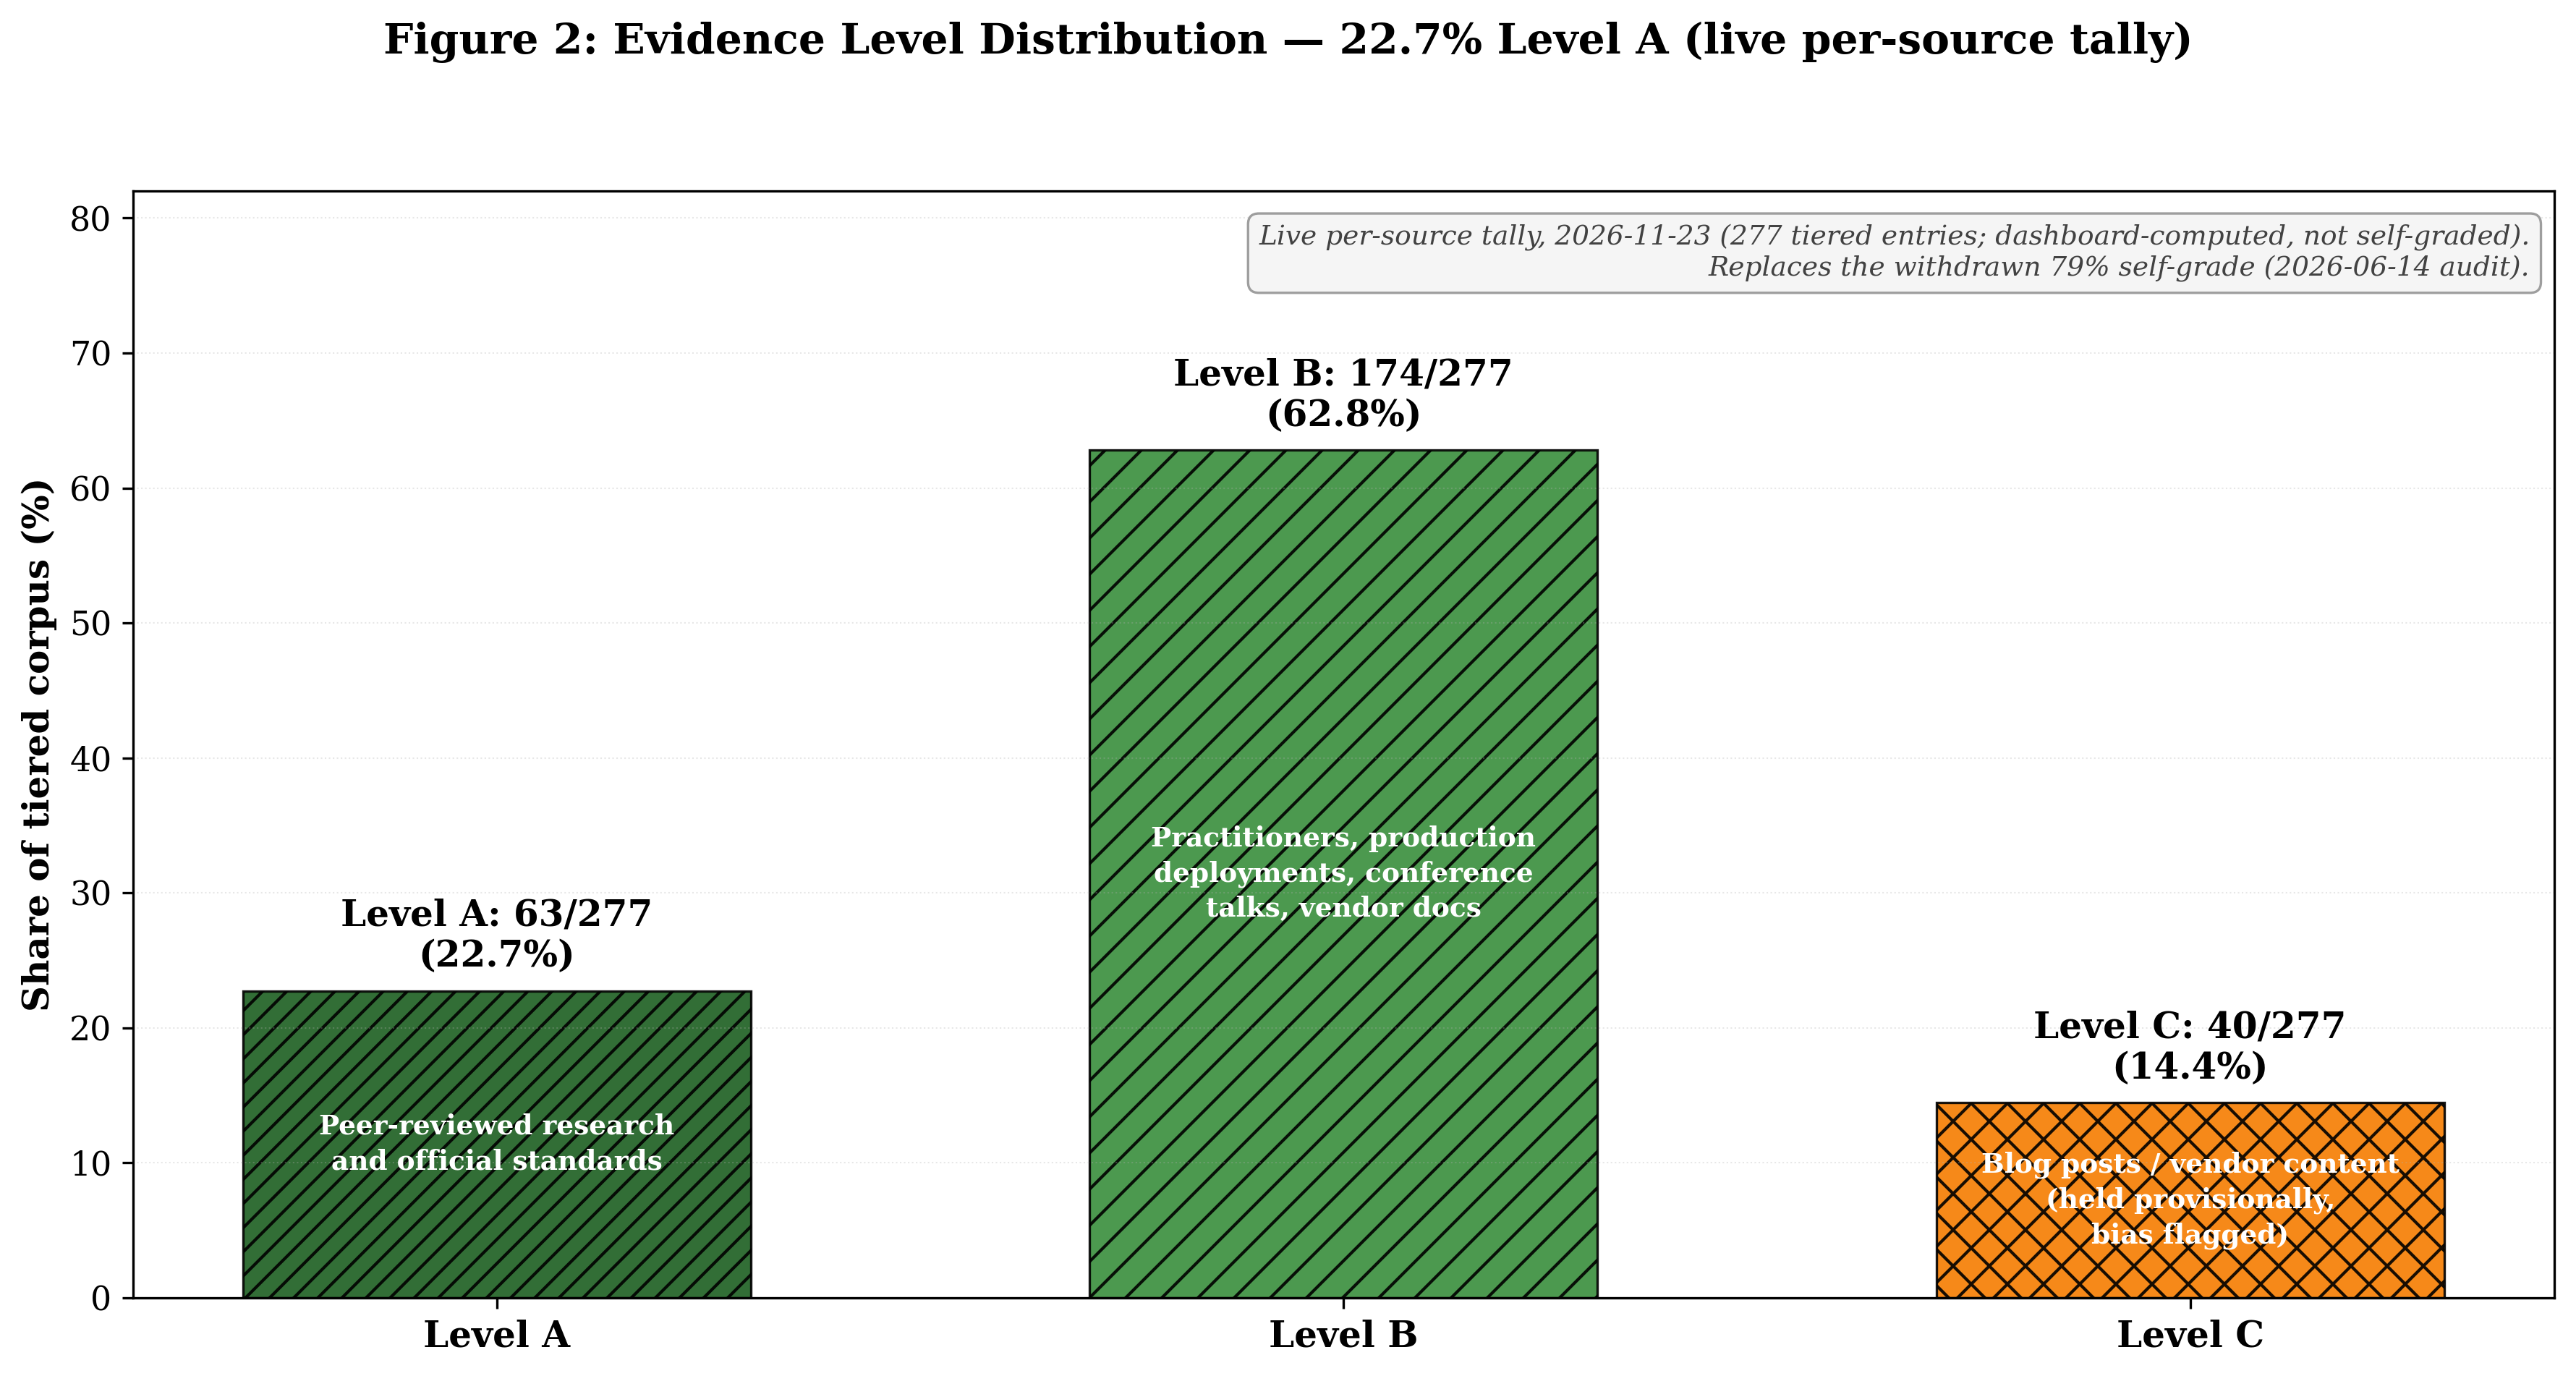

This chart was generated by the following Python code:
#!/usr/bin/env python3
"""
Figure 2: Evidence Level Distribution — live re-verified tally (2026-07-09)

History: the original chart asserted "79% Evidence Level A (exceeds 73% target)".
The 2026-06-14 audit withdrew that self-grade (Level A overstated, entries
removed) and this script rendered a withdrawal notice, with the condition that
the chart not return without a re-verified per-source tally.

That condition is now met: the corpus reconciles to 195 blocks / 193 tiered and
the tier mix is computed from per-entry Evidence-Level markers. This chart states
the honest figure rather than a self-grade. (An earlier version also drew a
">70% Level-A target" line and a "pts below target" gap; the target was retired by
owner ruling on 2026-08-19, METHODOLOGY 8.1a, so the share is plotted as a
measurement and graded against nothing.) Update the TALLY constants from the canonical counter before
regenerating; do not hand-edit percentages.

Canonical source for TIERED_TOTAL and TALLY: scripts/count_reconcile.py
("Counter 2: bibliography tiers"), which derives them from MASTER-BIBLIOGRAPHY.md.
The reconcile script also gates this figure's caption in the manuscript, so a
tally change here that is not propagated there fails the count-reconcile check.
"""

import os
import matplotlib.pyplot as plt

# Set publication-quality defaults
plt.rcParams['font.family'] = 'serif'
plt.rcParams['font.serif'] = ['Times New Roman', 'DejaVu Serif']
plt.rcParams['font.size'] = 11
plt.rcParams['axes.linewidth'] = 0.8
plt.rcParams['figure.dpi'] = 300

# Live tally — source: scripts/count_reconcile.py Counter 2, derived from
# MASTER-BIBLIOGRAPHY.md (tier audit 2026-08-19; recounted 2026-11-07 after the Zou
# arXiv 2507.20526 addition, and again later that day after the Petrescu ISSRE 2023 (A)
# and Madani C&ESAR 2026 (B) additions; then again after the 2026-11-07 phase 1 pass
# (two A→B re-tiers, nine snowball admissions at A): 243 blocks / 241 tiered / 2 stubs).
# Recounted 2026-11-23 after the monthly refresh's six additions: 279 blocks / 277 tiered / 2 stubs.
TALLY_DATE = '2026-11-23'
TIERED_TOTAL = 277
TALLY = {'A': 63, 'B': 174, 'C': 40}

COLORS = {'A': '#1B5E20', 'B': '#388E3C', 'C': '#F57C00'}
DESCRIPTIONS = {
    'A': 'Peer-reviewed research\nand official standards',
    'B': 'Practitioners, production\ndeployments, conference\ntalks, vendor docs',
    'C': 'Blog posts / vendor content\n(held provisionally,\nbias flagged)',
}


def create_evidence_distribution():
    """Render the live evidence-level distribution as a measurement."""

    fig, ax = plt.subplots(figsize=(12, 6.5))

    levels = list(TALLY.keys())
    counts = [TALLY[k] for k in levels]
    pcts = [100.0 * c / TIERED_TOTAL for c in counts]

    bars = ax.bar(range(len(levels)), pcts,
                  color=[COLORS[k] for k in levels],
                  alpha=0.9, edgecolor='black', linewidth=0.8, width=0.6)
    bars[0].set_hatch('///')
    bars[1].set_hatch('//')
    bars[2].set_hatch('xx')

    for i, (bar, k) in enumerate(zip(bars, levels)):
        h = bar.get_height()
        ax.text(bar.get_x() + bar.get_width() / 2, h + 1.2,
                f'Level {k}: {TALLY[k]}/{TIERED_TOTAL}\n({h:.1f}%)',
                ha='center', va='bottom', fontsize=12, fontweight='bold')
        ax.text(bar.get_x() + bar.get_width() / 2, h / 2, DESCRIPTIONS[k],
                ha='center', va='center', fontsize=9, color='white',
                fontweight='bold', linespacing=1.4)

    ax.set_xticks(range(len(levels)))
    ax.set_xticklabels([f'Level {k}' for k in levels], fontsize=12,
                       fontweight='bold')
    ax.set_ylabel('Share of tiered corpus (%)', fontsize=12, fontweight='bold')
    ax.set_ylim(0, 82)
    ax.grid(axis='y', alpha=0.3, linestyle=':', linewidth=0.5)

    ax.text(0.99, 0.97,
            f'Live per-source tally, {TALLY_DATE} '
            f'({TIERED_TOTAL} tiered entries; dashboard-computed, not self-graded).\n'
            'Replaces the withdrawn 79% self-grade (2026-06-14 audit).',
            transform=ax.transAxes, ha='right', va='top', fontsize=9,
            style='italic', color='#424242',
            bbox=dict(boxstyle='round,pad=0.4', facecolor='#F5F5F5',
                      edgecolor='#9E9E9E', linewidth=0.8))

    pct_a = round(TALLY['A'] / TIERED_TOTAL * 100, 1)
    fig.suptitle(f'Figure 2: Evidence Level Distribution — {pct_a}% Level A '
                 '(live per-source tally)',
                 fontsize=14, fontweight='bold', y=0.97)
    plt.tight_layout(rect=[0, 0, 1, 0.93])

    output_dir = os.path.dirname(os.path.abspath(__file__))
    plt.savefig(f'{output_dir}/figure2_evidence_distribution.png',
                dpi=300, bbox_inches='tight', facecolor='white')
    plt.savefig(f'{output_dir}/figure2_evidence_distribution.pdf',
                bbox_inches='tight', facecolor='white')

    print(f"Figure 2 rendered from live tally {TALLY} / {TIERED_TOTAL} "
          f"({TALLY_DATE}).")
    plt.close()


if __name__ == '__main__':
    create_evidence_distribution()
